Run: headless pygame with SDL's dummy video driver; simulated clock (each Clock.tick advances the game by its frame time, no real sleeping); random seed 0; keys injected as events and as key.get_pressed() state; no mouse input.
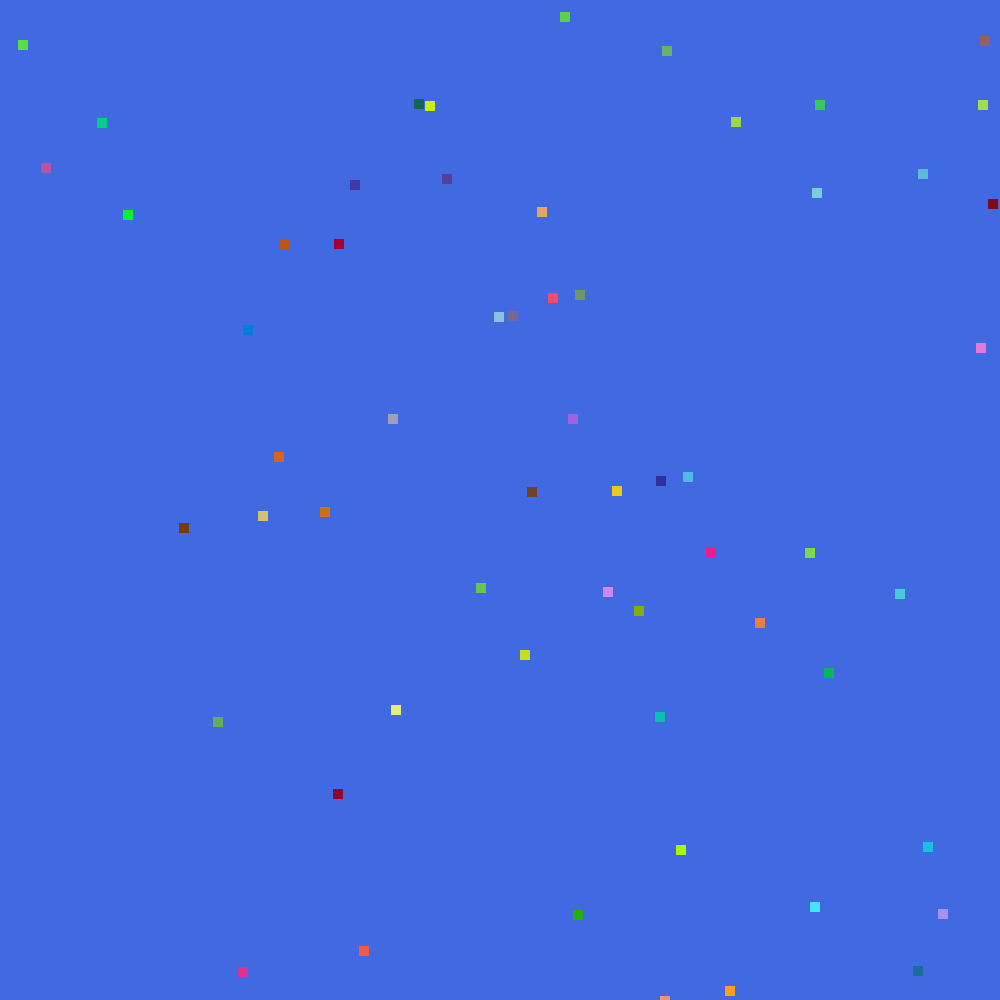
Frame 1 of 4 · flips 1–60 · no input
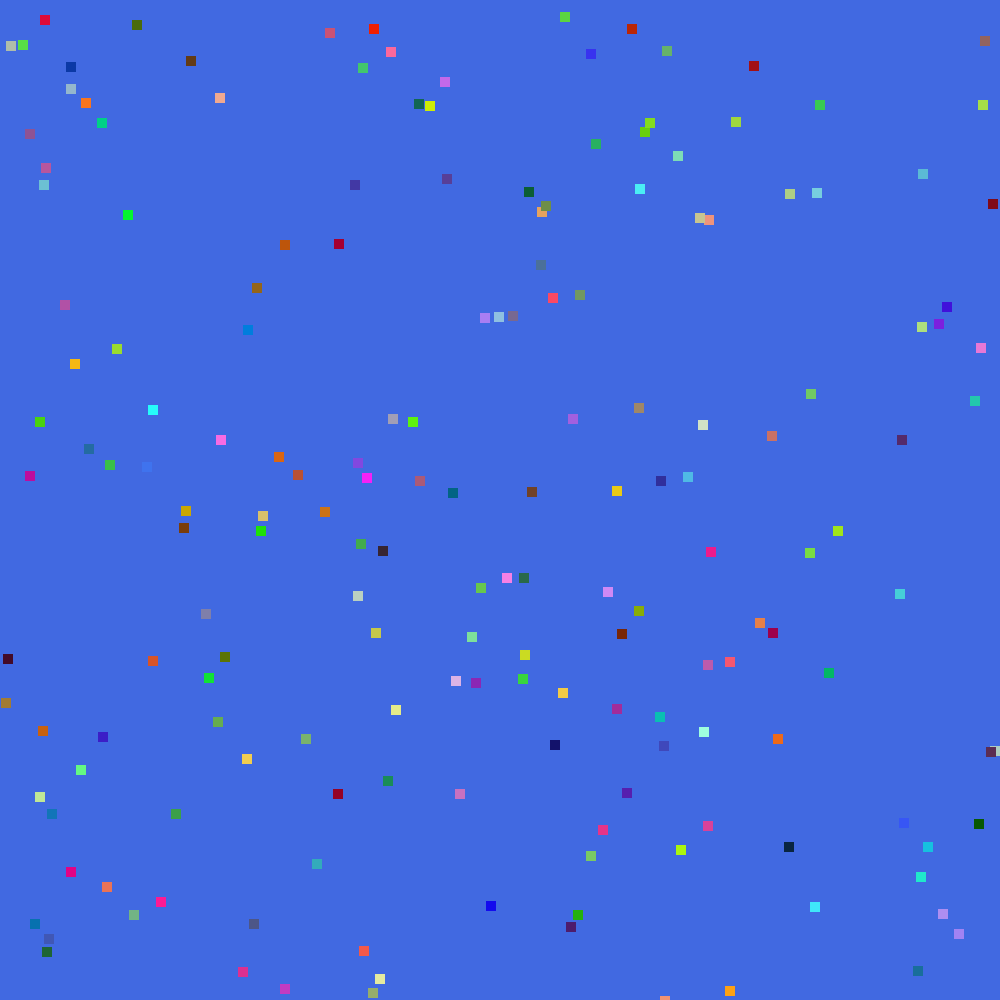
Frame 2 of 4 · flips 61–180 · tapped SPACE, RETURN · held RIGHT (→), D
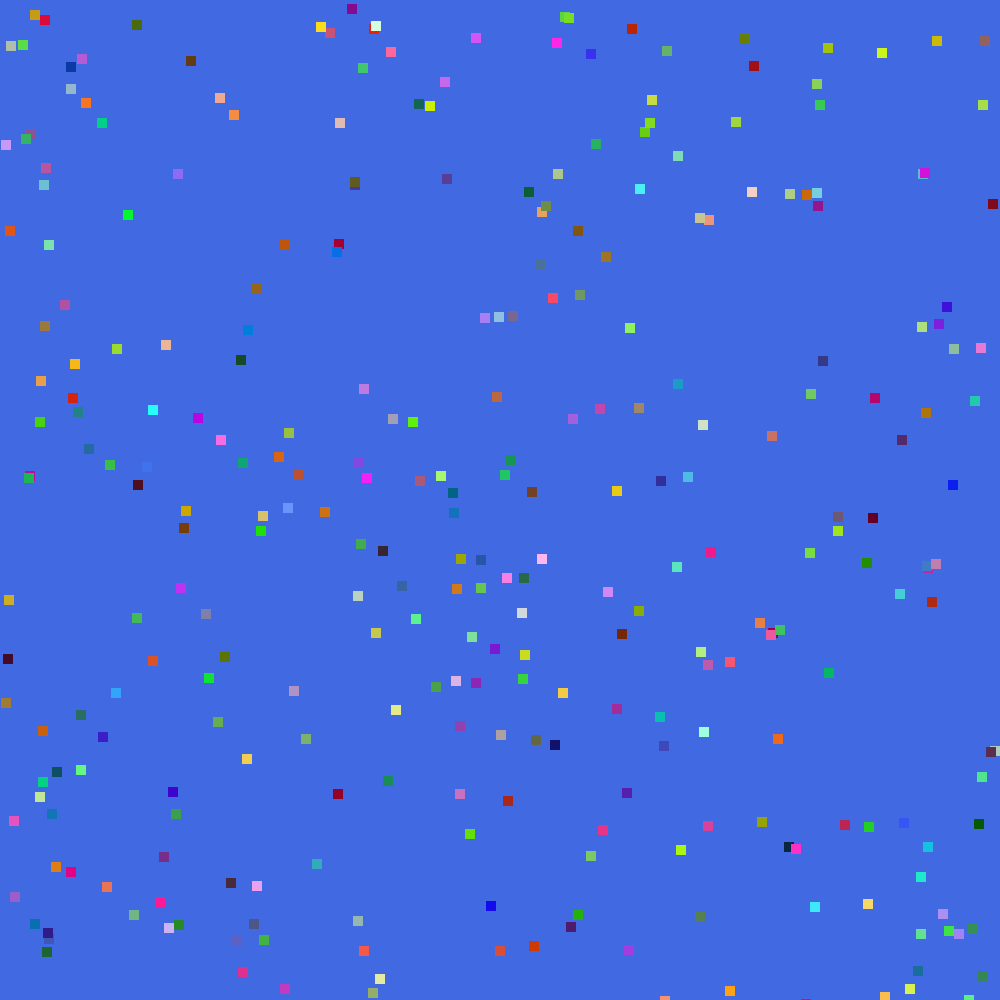
Frame 3 of 4 · flips 181–300 · held DOWN (↓), S
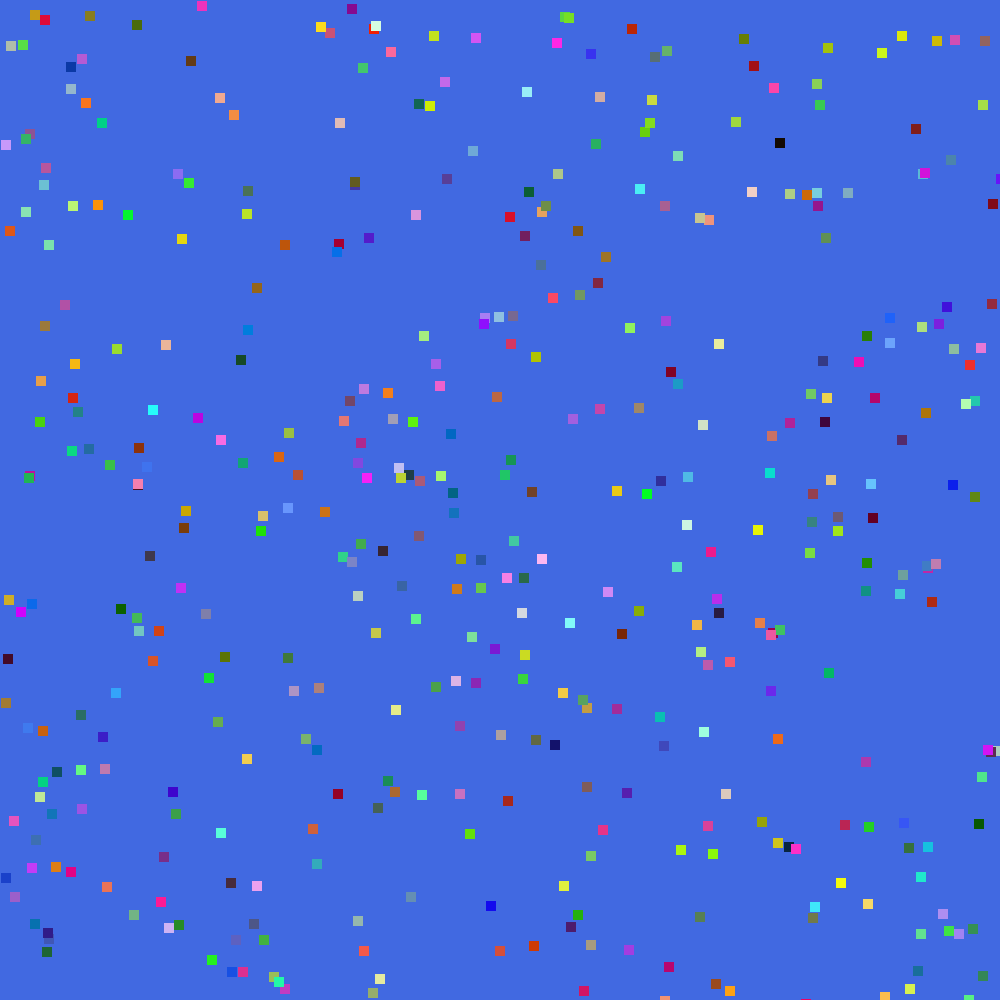
Frame 4 of 4 · flips 301–420 · held LEFT (←), A, UP (↑), W

The pygame program that drew these frames:

import pygame
import random

pygame.init()


screen = pygame.display.set_mode([1000,1000])

running = True


pygame.display.set_caption('hello world')
screen.fill([65, 105, 225])

pygame.display.flip()

for i in range(0, 4096):
        pygame.draw.rect(screen, [int(random.random()*255), int(random.random()*255),int(random.random()*255) ], (int(random.random()*1000), int(random.random()*1000), 10, 10))
        pygame.display.flip()

while running:
    
    for event in pygame.event.get():
        if event.type == pygame.QUIT:
            running = False
    
pygame.quit()
